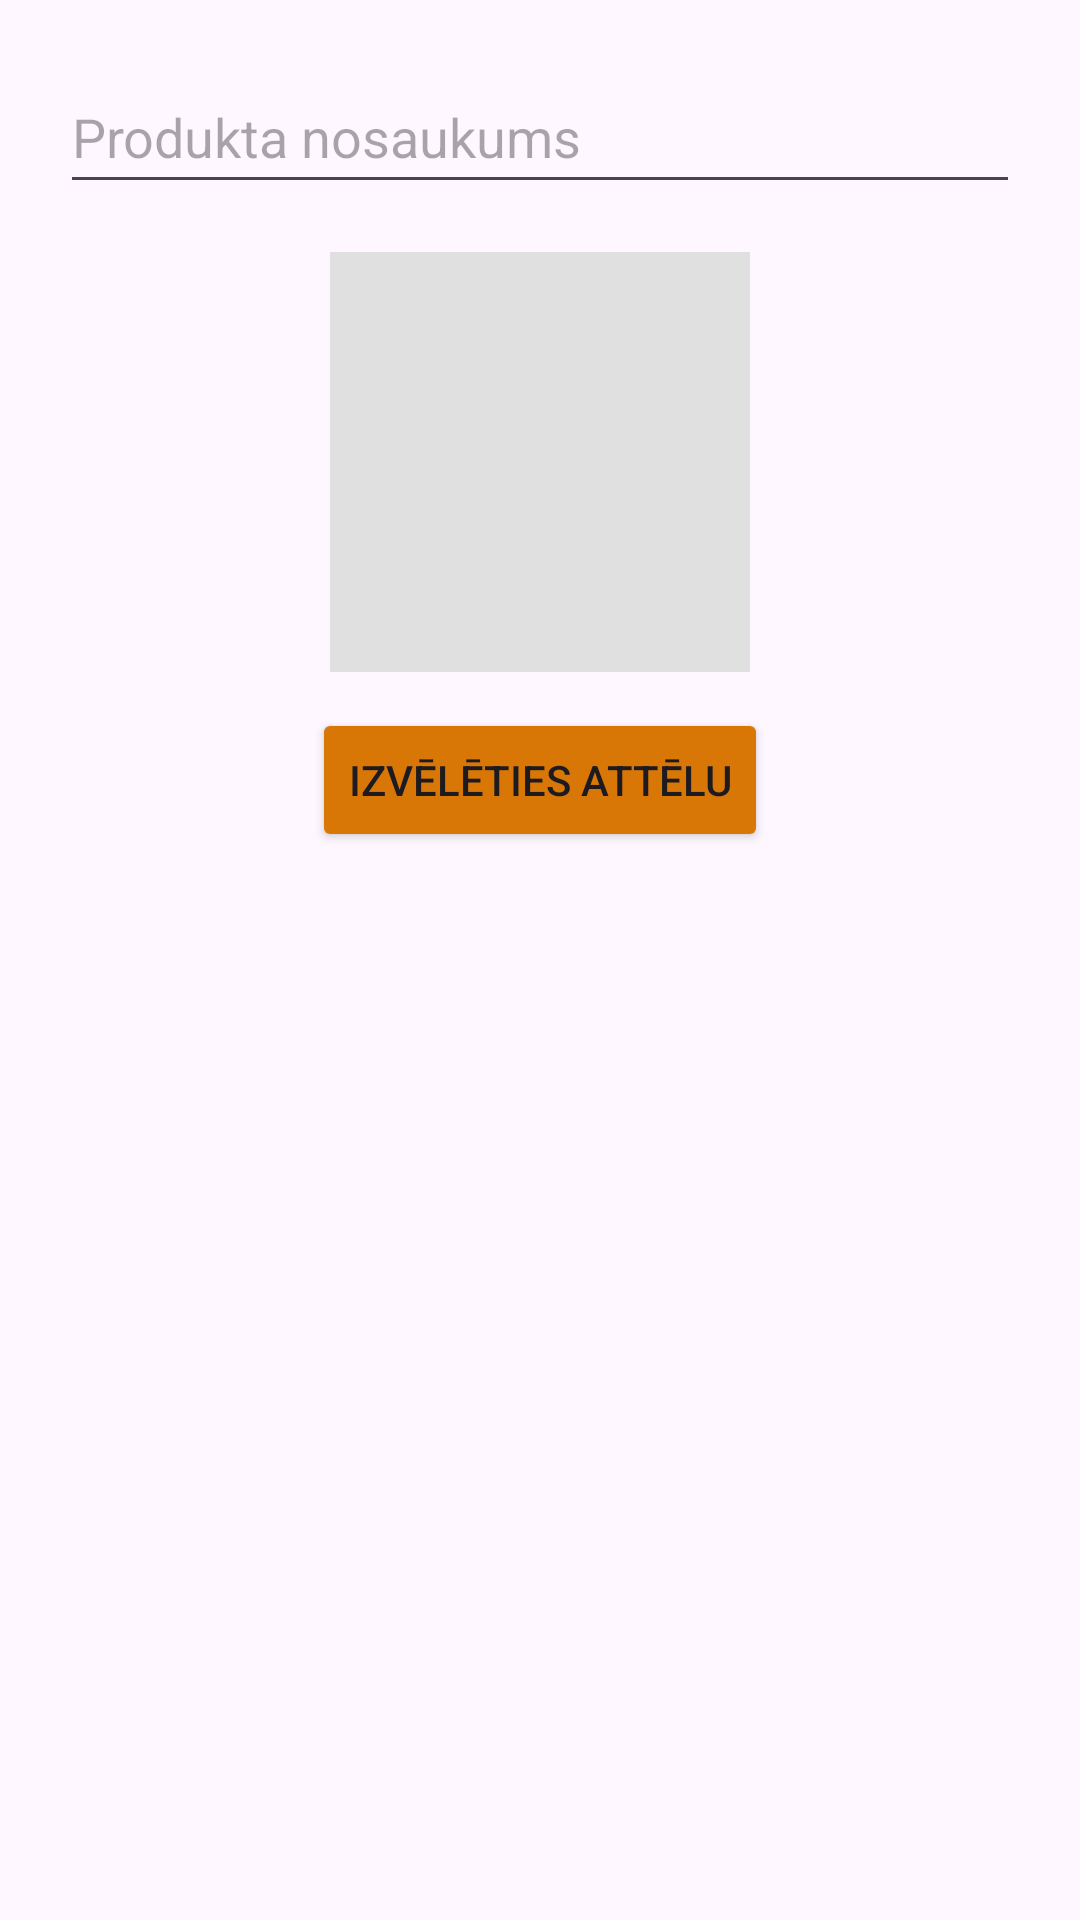

Write the Android layout XML for this screen, with the resource values it uses.
<!-- AndroidManifest.xml: application theme Theme._11_PD2_PA_Giruckis_Nikitins_2026 -->
<!-- res/layout/dialog_add_product.xml -->
<?xml version="1.0" encoding="utf-8"?>
<ScrollView xmlns:android="http://schemas.android.com/apk/res/android"
    android:layout_width="match_parent"
    android:layout_height="wrap_content">

    <LinearLayout
        android:layout_width="match_parent"
        android:layout_height="wrap_content"
        android:gravity="center_horizontal"
        android:orientation="vertical"
        android:padding="20dp">

        <EditText
            android:id="@+id/edit_product_name"
            android:layout_width="match_parent"
            android:layout_height="wrap_content"
            android:autofillHints="name"
            android:hint="@string/AddProduct_NameHint"
            android:inputType="textCapWords"
            android:minHeight="48dp" />

        <ImageView
            android:id="@+id/image_product_preview"
            android:layout_width="140dp"
            android:layout_height="140dp"
            android:layout_marginTop="16dp"
            android:background="#E0E0E0"
            android:contentDescription="@string/AddProduct_Title"
            android:scaleType="centerCrop"
            android:src="@drawable/ic_launcher_foreground" />

        <Button
            android:id="@+id/btn_select_image"
            android:layout_width="wrap_content"
            android:layout_height="wrap_content"
            android:layout_marginTop="12dp"
            android:backgroundTint="#D97706"
            android:text="@string/AddProduct_SelectImage" />

    </LinearLayout>
</ScrollView>
<!-- resources referenced by this layout -->
<resources>
  <string name="AddProduct_NameHint">Produkta nosaukums</string>
  <string name="AddProduct_SelectImage">Izvēlēties attēlu</string>
  <string name="AddProduct_Title">Pievienot jaunu produktu</string>
  <style name="Theme._11_PD2_PA_Giruckis_Nikitins_2026" parent="Base.Theme._11_PD2_PA_Giruckis_Nikitins_2026" />
  <style name="Base.Theme._11_PD2_PA_Giruckis_Nikitins_2026" parent="Theme.Material3.DayNight.NoActionBar">
          
          
      </style>
</resources>
